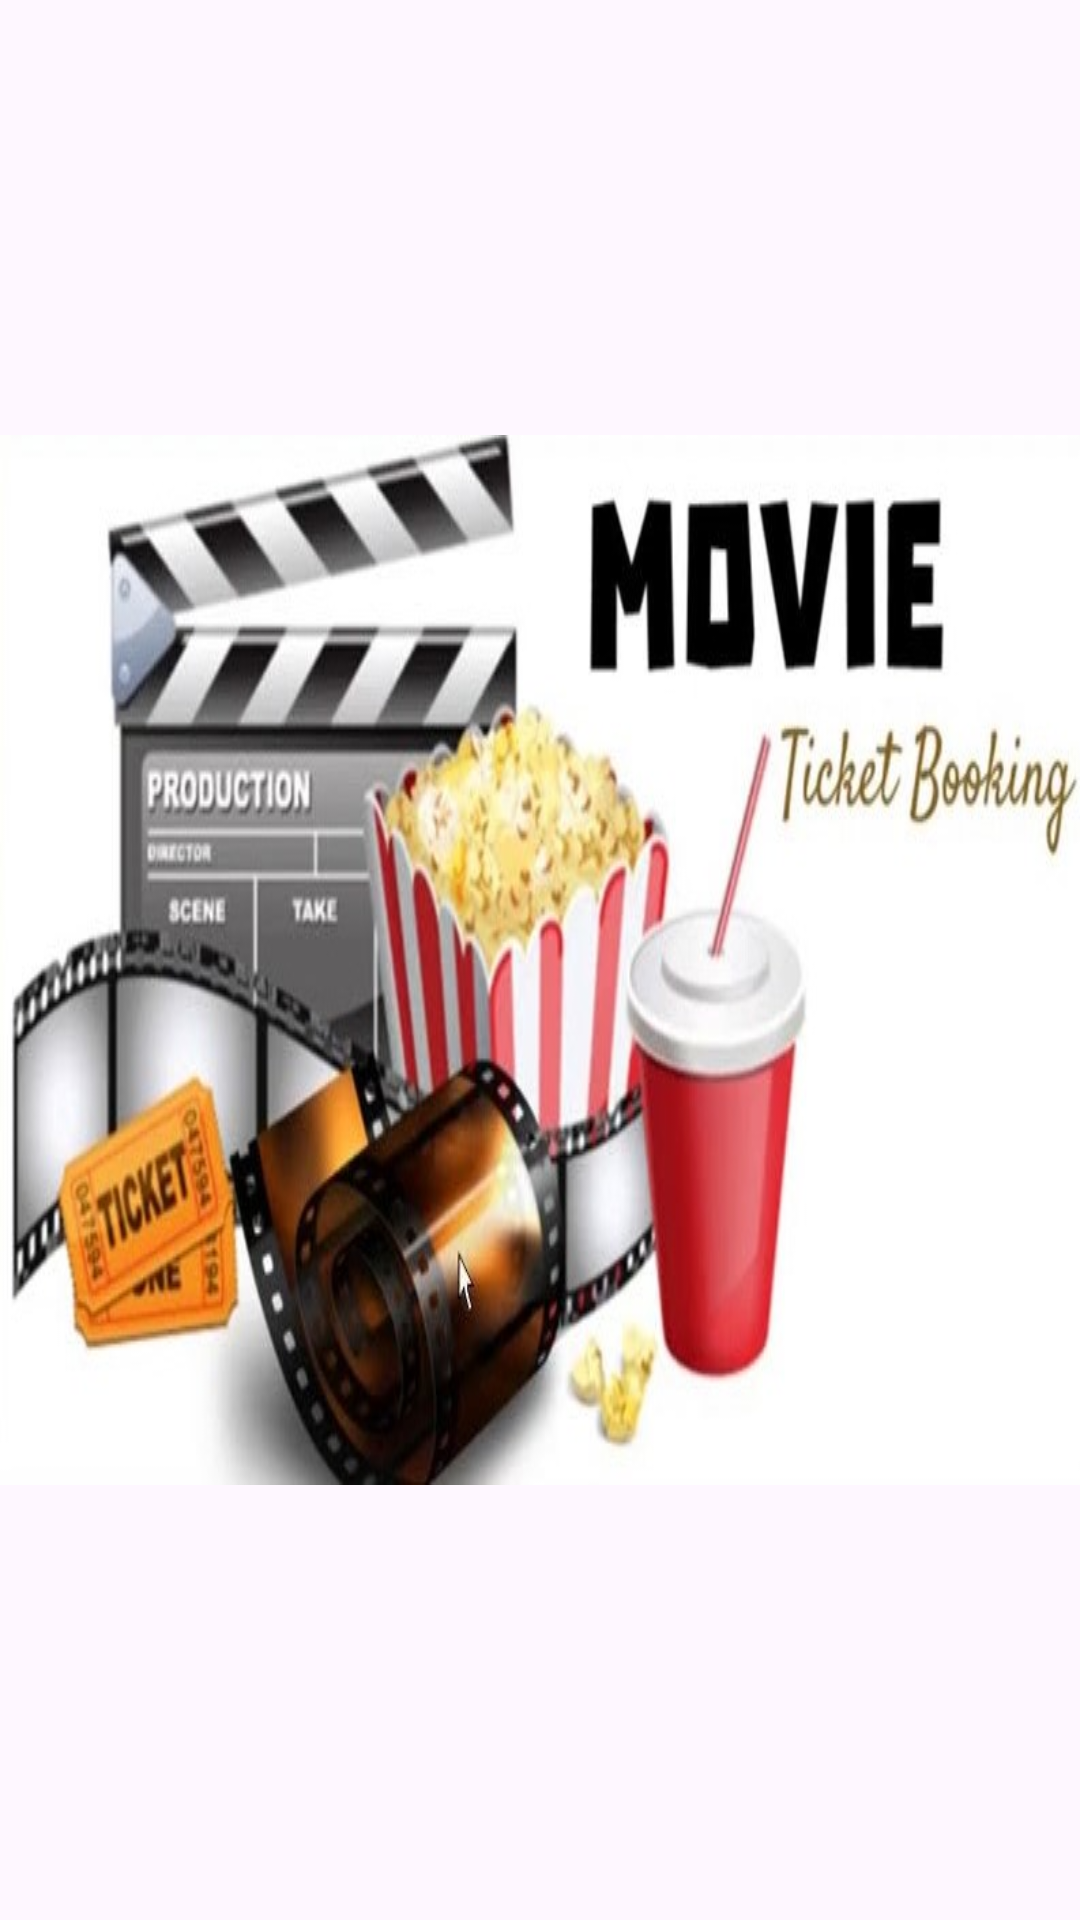

Reconstruct the res/layout file that produces this screen, plus the resources it refers to.
<!-- AndroidManifest.xml: activity theme Theme.UrvikaPrac -->
<!-- res/layout/activity_splash.xml -->
<?xml version="1.0" encoding="utf-8"?>
<androidx.constraintlayout.widget.ConstraintLayout xmlns:android="http://schemas.android.com/apk/res/android"
    xmlns:app="http://schemas.android.com/apk/res-auto"
    xmlns:tools="http://schemas.android.com/tools"
    android:id="@+id/main"
    android:layout_width="match_parent"
    android:layout_height="match_parent"
    tools:context=".activity.SplashActivity">


<androidx.appcompat.widget.AppCompatImageView
    android:layout_width="match_parent"
    android:layout_height="wrap_content"
    app:layout_constraintStart_toStartOf="parent"
    app:layout_constraintEnd_toEndOf="parent"
    app:layout_constraintTop_toTopOf="parent"
    app:layout_constraintBottom_toBottomOf="parent"
    android:background="@drawable/movie"
    />
</androidx.constraintlayout.widget.ConstraintLayout>
<!-- resources referenced by this layout -->
<resources>
  <!-- drawable movie: jpg bitmap (drawable, 53990 bytes) -->
  <style name="Theme.UrvikaPrac" parent="android:Theme.Material.Light.NoActionBar" />
</resources>
